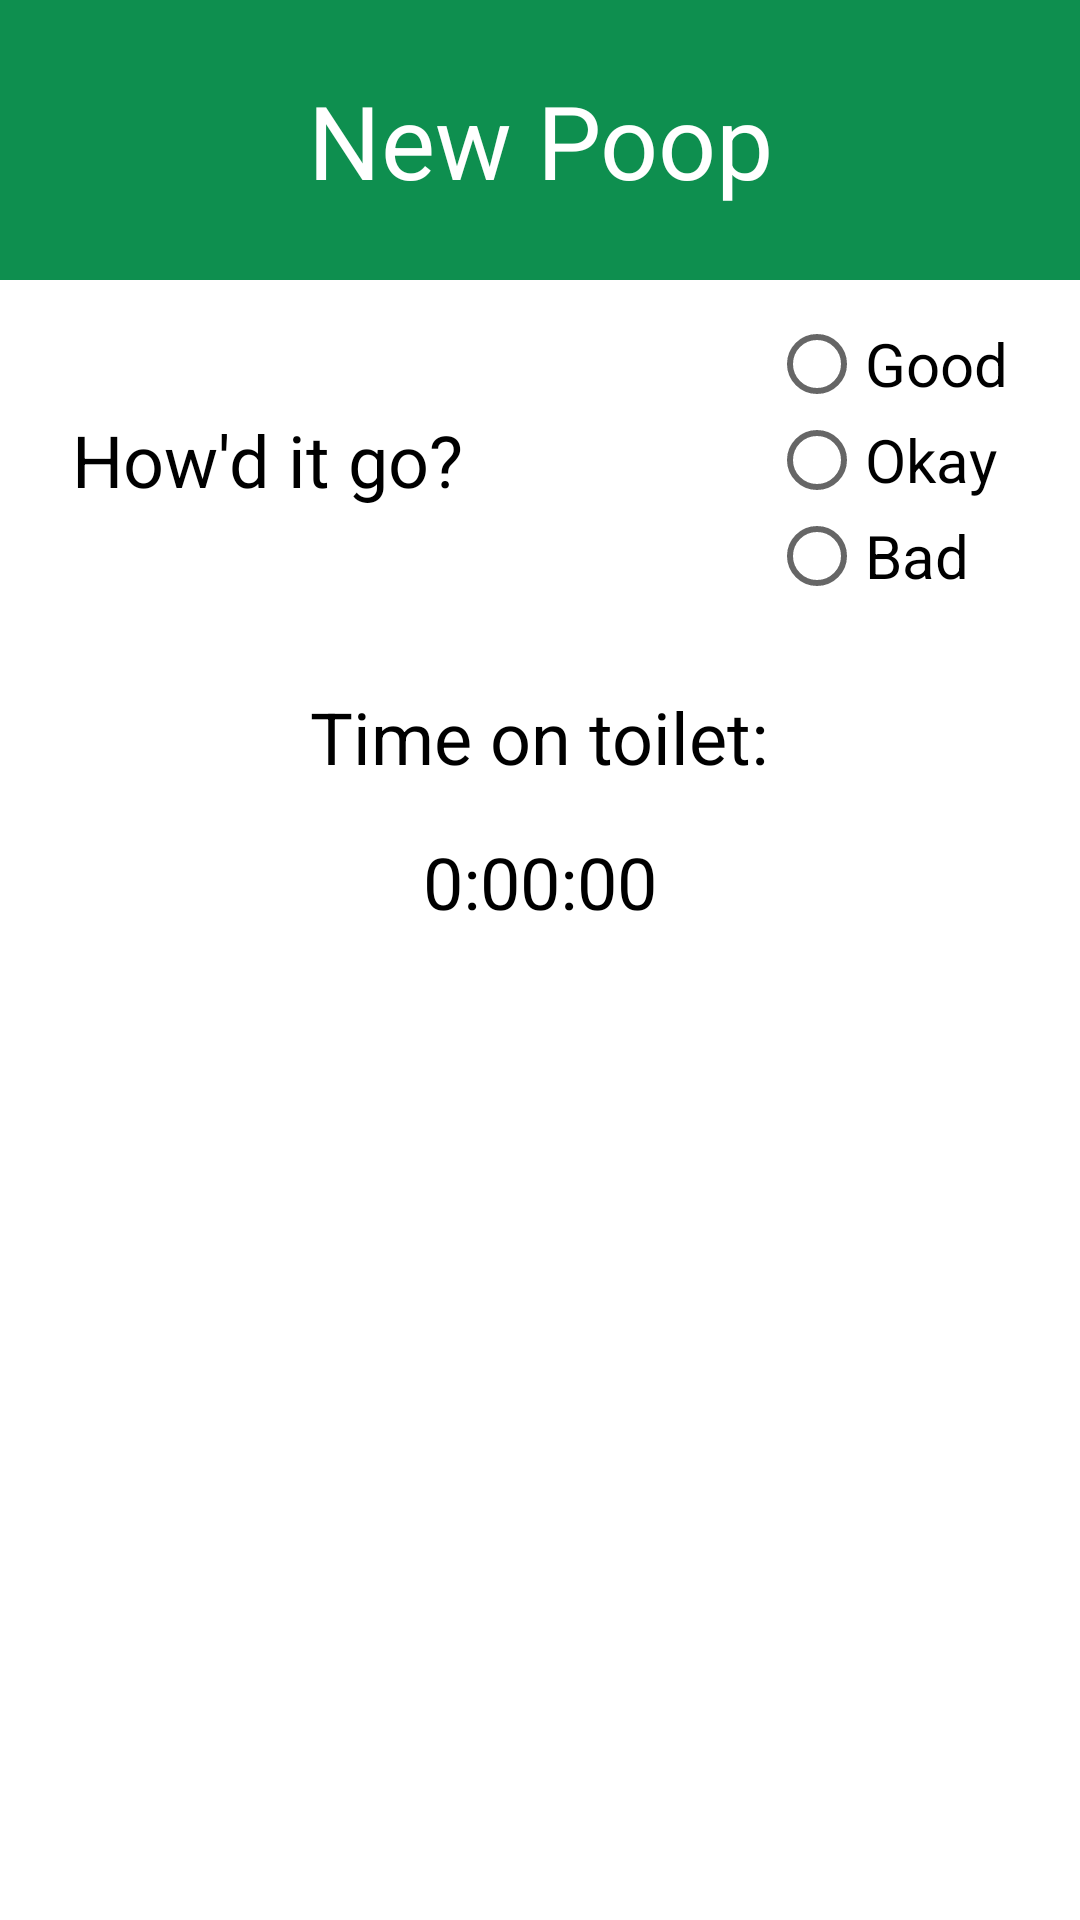

The Android layout XML behind this screen, and the referenced resources:
<!-- AndroidManifest.xml: application theme AppTheme -->
<!-- res/layout/time_dialog.xml -->
<?xml version="1.0" encoding="utf-8"?>
<RelativeLayout xmlns:android="http://schemas.android.com/apk/res/android"
    android:id="@+id/timeDialog"
    android:layout_width="match_parent"
    android:layout_height="match_parent"
    android:background="@color/white"
    android:theme="@style/Base.Theme.AppCompat.Light.Dialog">

    <TextView
        android:id="@+id/title"
        android:layout_width="match_parent"
        android:layout_height="wrap_content"
        android:background="@color/colorPrimary"
        android:gravity="center"
        android:padding="24dp"
        android:text="New Poop"
        android:textColor="@color/white"
        android:textSize="34sp" />

    <RelativeLayout
        android:id="@+id/ratingLayout"
        android:layout_width="wrap_content"
        android:layout_height="wrap_content"
        android:layout_below="@id/title">

        <TextView
            android:layout_width="wrap_content"
            android:layout_height="wrap_content"
            android:layout_centerVertical="true"
            android:layout_marginLeft="24dp"
            android:text="@string/rating"
            android:textColor="#000"
            android:textSize="24sp" />

        <RadioGroup
            android:id="@+id/ratingGroup"
            android:layout_width="wrap_content"
            android:layout_height="wrap_content"
            android:layout_alignParentRight="true"
            android:layout_centerVertical="true"
            android:layout_marginRight="24dp"
            android:layout_marginTop="24dp"
            android:orientation="vertical"
            android:theme="@style/Base.Theme.AppCompat.Light.Dialog">

            <RadioButton
                android:id="@+id/goodbutton"
                android:layout_width="wrap_content"
                android:layout_height="wrap_content"
                android:text="@string/goodbutton"
                android:textSize="20sp" />

            <RadioButton
                android:id="@+id/okaybutton"
                android:layout_width="wrap_content"
                android:layout_height="wrap_content"
                android:text="@string/okaybutton"
                android:textSize="20sp" />

            <RadioButton
                android:id="@+id/badbutton"
                android:layout_width="wrap_content"
                android:layout_height="wrap_content"
                android:text="@string/badbutton"
                android:textSize="20sp" />
        </RadioGroup>
    </RelativeLayout>

    <TextView
        android:id="@+id/minutesText"
        android:layout_width="wrap_content"
        android:layout_height="wrap_content"
        android:layout_below="@id/ratingLayout"
        android:layout_centerHorizontal="true"
        android:layout_marginTop="16dp"
        android:text="@string/minutesTitle"
        android:textColor="#000"
        android:textSize="24sp" />

    <TextView
        android:id="@+id/minutesNum"
        android:layout_width="wrap_content"
        android:layout_height="wrap_content"
        android:layout_below="@id/minutesText"
        android:layout_centerHorizontal="true"
        android:layout_marginBottom="16dp"
        android:layout_marginTop="16dp"
        android:text="0:00:00"
        android:textColor="#000"
        android:textSize="24sp" />

</RelativeLayout>
<!-- resources referenced by this layout -->
<resources>
  <color name="colorPrimary">#0e8f4f</color>
  <color name="white">#fff</color>
  <string name="badbutton">Bad</string>
  <string name="goodbutton">Good</string>
  <string name="minutesTitle">Time on toilet:</string>
  <string name="okaybutton">Okay</string>
  <string name="rating">How\'d it go?</string>
  <style name="AppTheme" parent="AppTheme.Base" />
  <style name="AppTheme.Base" parent="Theme.AppCompat.Light.NoActionBar">
          <item name="colorPrimary">@color/colorPrimary</item>
          <item name="colorPrimaryDark">@color/colorPrimaryDark</item>
          <item name="android:windowNoTitle">true</item>
          <item name="windowActionBar">false</item>
          <item name="android:textColorPrimary">@color/abc_primary_text_material_light</item>
          <item name="android:actionMenuTextColor">@color/black</item>
          <item name="android:textColorSecondary">@color/abc_secondary_text_material_light</item>
          <item name="colorSwitchThumbNormal">@color/colorSecondary</item>
  
      </style>
  <color name="colorPrimaryDark">#0A6437</color>
  <color name="black">#000</color>
  <color name="colorSecondary">#5D4037</color>
</resources>
